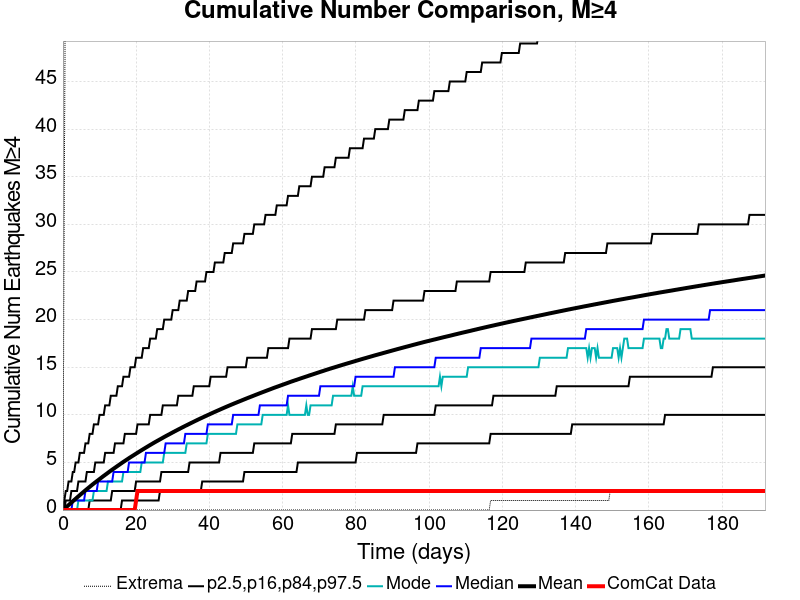

Data behind this chart, as committed beside it:
Time (days), ComCat Data, Simulation Mean, Simulation Median, Simulation Mode, Simulation Minimum, Simulation Maximum, 2.5 %-ile, 16 %-ile, 84 %-ile, 97.5 %-ile
0.0, 0.0, 0.0, 0.0, 0.0, 0.0, 0.0, 0.0, 0.0, 0.0, 0.0
0.3842, 0.0, 0.1259, 0.0, 0.0, 0.0, 35.0, 0.0, 0.0, 0.0, 1.0
0.7684, 0.0, 0.2552, 0.0, 0.0, 0.0, 63.0, 0.0, 0.0, 1.0, 2.0
1.153, 0.0, 0.3894, 0.0, 0.0, 0.0, 72.0, 0.0, 0.0, 1.0, 2.0
1.537, 0.0, 0.5209, 0.0, 0.0, 0.0, 86.0, 0.0, 0.0, 1.0, 3.0
1.921, 0.0, 0.6542, 0.0, 0.0, 0.0, 92.0, 0.0, 0.0, 1.0, 3.0
2.305, 0.0, 0.7869, 0.0, 0.0, 0.0, 99.0, 0.0, 0.0, 2.0, 3.0
2.689, 0.0, 0.9193, 1.0, 0.0, 0.0, 104.0, 0.0, 0.0, 2.0, 4.0
3.074, 0.0, 1.05, 1.0, 0.0, 0.0, 110.0, 0.0, 0.0, 2.0, 4.0
3.458, 0.0, 1.181, 1.0, 0.0, 0.0, 111.0, 0.0, 0.0, 2.0, 5.0
3.842, 0.0, 1.312, 1.0, 0.0, 0.0, 113.0, 0.0, 0.0, 2.0, 5.0
4.226, 0.0, 1.442, 1.0, 1.0, 0.0, 121.0, 0.0, 0.0, 3.0, 5.0
4.61, 0.0, 1.57, 1.0, 1.0, 0.0, 123.0, 0.0, 0.0, 3.0, 6.0
4.995, 0.0, 1.698, 1.0, 1.0, 0.0, 128.0, 0.0, 0.0, 3.0, 6.0
5.379, 0.0, 1.821, 1.0, 1.0, 0.0, 132.0, 0.0, 0.0, 3.0, 6.0
5.763, 0.0, 1.948, 1.0, 1.0, 0.0, 134.0, 0.0, 0.0, 3.0, 6.0
6.147, 0.0, 2.074, 2.0, 1.0, 0.0, 138.0, 0.0, 0.0, 3.0, 7.0
6.531, 0.0, 2.196, 2.0, 1.0, 0.0, 139.0, 0.0, 0.0, 4.0, 7.0
6.916, 0.0, 2.317, 2.0, 1.0, 0.0, 140.0, 0.0, 0.0, 4.0, 7.0
7.3, 0.0, 2.437, 2.0, 1.0, 0.0, 142.0, 0.0, 1.0, 4.0, 8.0
7.684, 0.0, 2.558, 2.0, 1.0, 0.0, 142.0, 0.0, 1.0, 4.0, 8.0
8.068, 0.0, 2.68, 2.0, 1.0, 0.0, 146.0, 0.0, 1.0, 4.0, 8.0
8.452, 0.0, 2.797, 2.0, 2.0, 0.0, 146.0, 0.0, 1.0, 4.0, 9.0
8.837, 0.0, 2.91, 2.0, 2.0, 0.0, 148.0, 0.0, 1.0, 5.0, 9.0
9.221, 0.0, 3.025, 2.0, 2.0, 0.0, 149.0, 0.0, 1.0, 5.0, 9.0
9.605, 0.0, 3.136, 3.0, 2.0, 0.0, 151.0, 0.0, 1.0, 5.0, 9.0
9.989, 0.0, 3.25, 3.0, 2.0, 0.0, 156.0, 0.0, 1.0, 5.0, 10.0
10.37, 0.0, 3.364, 3.0, 2.0, 0.0, 157.0, 0.0, 1.0, 5.0, 10.0
10.76, 0.0, 3.477, 3.0, 2.0, 0.0, 158.0, 0.0, 1.0, 5.0, 10.0
11.14, 0.0, 3.588, 3.0, 2.0, 0.0, 159.0, 0.0, 1.0, 5.0, 10.0
11.53, 0.0, 3.696, 3.0, 2.0, 0.0, 159.0, 0.0, 1.0, 6.0, 11.0
11.91, 0.0, 3.804, 3.0, 2.0, 0.0, 160.0, 0.0, 1.0, 6.0, 11.0
12.29, 0.0, 3.916, 3.0, 3.0, 0.0, 161.0, 0.0, 1.0, 6.0, 11.0
12.68, 0.0, 4.024, 3.0, 3.0, 0.0, 162.0, 0.0, 1.0, 6.0, 11.0
13.06, 0.0, 4.133, 3.0, 3.0, 0.0, 162.0, 0.0, 1.0, 6.0, 12.0
13.45, 0.0, 4.239, 3.0, 3.0, 0.0, 168.0, 0.0, 2.0, 6.0, 12.0
13.83, 0.0, 4.343, 4.0, 3.0, 0.0, 170.0, 0.0, 2.0, 6.0, 12.0
14.22, 0.0, 4.446, 4.0, 3.0, 0.0, 171.0, 0.0, 2.0, 7.0, 12.0
14.6, 0.0, 4.55, 4.0, 3.0, 0.0, 182.0, 0.0, 2.0, 7.0, 12.0
14.98, 0.0, 4.652, 4.0, 3.0, 0.0, 190.0, 0.0, 2.0, 7.0, 13.0
15.37, 0.0, 4.756, 4.0, 3.0, 0.0, 195.0, 0.0, 2.0, 7.0, 13.0
15.75, 0.0, 4.859, 4.0, 3.0, 0.0, 200.0, 0.0, 2.0, 7.0, 13.0
16.14, 0.0, 4.962, 4.0, 3.0, 0.0, 203.0, 1.0, 2.0, 7.0, 13.0
16.52, 0.0, 5.061, 4.0, 4.0, 0.0, 206.0, 1.0, 2.0, 7.0, 14.0
16.9, 0.0, 5.16, 4.0, 4.0, 0.0, 207.0, 1.0, 2.0, 8.0, 14.0
17.29, 0.0, 5.259, 4.0, 4.0, 0.0, 211.0, 1.0, 2.0, 8.0, 14.0
17.67, 0.0, 5.356, 4.0, 4.0, 0.0, 215.0, 1.0, 2.0, 8.0, 14.0
18.06, 0.0, 5.455, 5.0, 4.0, 0.0, 218.0, 1.0, 2.0, 8.0, 14.0
18.44, 0.0, 5.551, 5.0, 4.0, 0.0, 219.0, 1.0, 2.0, 8.0, 15.0
18.83, 0.0, 5.644, 5.0, 4.0, 0.0, 219.0, 1.0, 2.0, 8.0, 15.0
19.21, 0.0, 5.737, 5.0, 4.0, 0.0, 219.0, 1.0, 2.0, 8.0, 15.0
19.59, 0.0, 5.83, 5.0, 4.0, 0.0, 222.0, 1.0, 2.0, 8.0, 15.0
19.98, 1.0, 5.925, 5.0, 4.0, 0.0, 222.0, 1.0, 3.0, 8.0, 16.0
20.36, 2.0, 6.017, 5.0, 4.0, 0.0, 223.0, 1.0, 3.0, 9.0, 16.0
20.75, 2.0, 6.111, 5.0, 4.0, 0.0, 226.0, 1.0, 3.0, 9.0, 16.0
21.13, 2.0, 6.204, 5.0, 4.0, 0.0, 228.0, 1.0, 3.0, 9.0, 16.0
21.52, 2.0, 6.296, 5.0, 5.0, 0.0, 230.0, 1.0, 3.0, 9.0, 16.0
21.9, 2.0, 6.385, 5.0, 5.0, 0.0, 233.0, 1.0, 3.0, 9.0, 17.0
22.28, 2.0, 6.476, 5.0, 5.0, 0.0, 236.0, 1.0, 3.0, 9.0, 17.0
22.67, 2.0, 6.566, 6.0, 5.0, 0.0, 236.0, 1.0, 3.0, 9.0, 17.0
... 440 more rows
